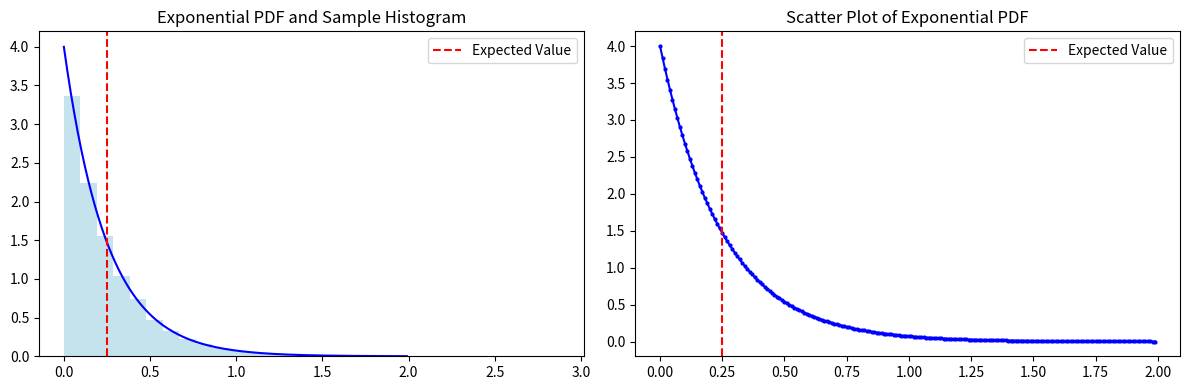
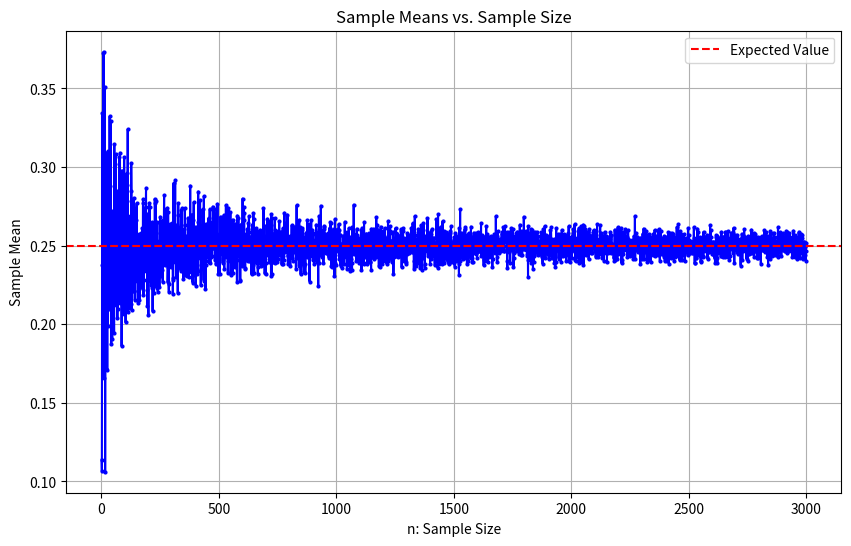
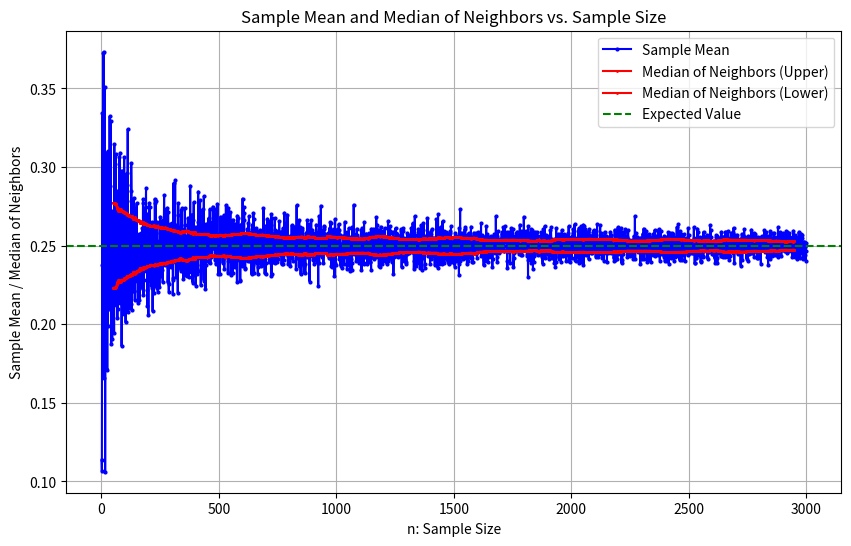
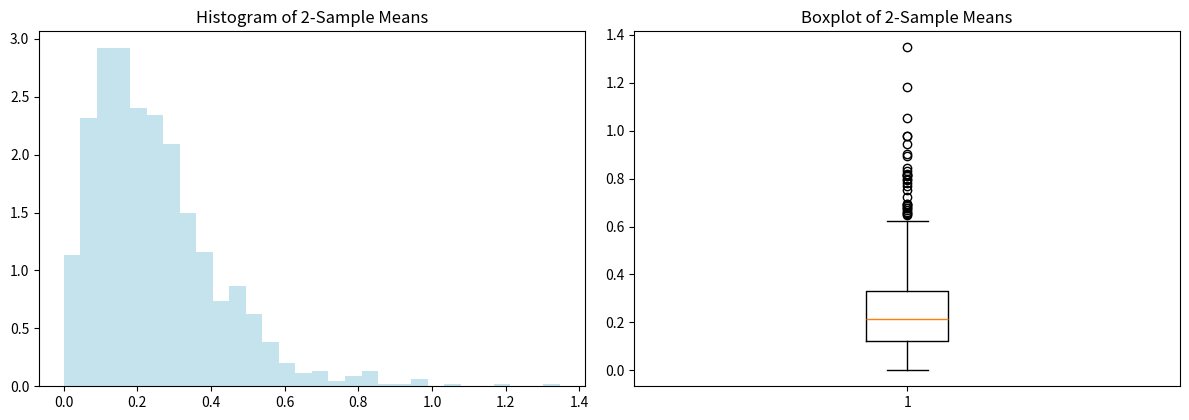

Write Python code to recreate these figures, in order. (Note: this script raises an exception after producing the figures.)
import numpy as np
import pandas as pd
import matplotlib.pyplot as plt
import scipy.stats as stats

np.random.seed(10)

def exponential_pdf(lmbda, x):
    return lmbda * np.exp(-lmbda * x)

def exponential_grid(lmbda, desde=0, hasta=2, step=0.1):
    xs = np.arange(desde, hasta + step, step)
    ys = [exponential_pdf(lmbda, x) for x in xs]

    valores = pd.DataFrame({
        'xs': xs,
        'ys': ys
    })

    return valores

lambda_=4 # @param {type:"number"}

grid = exponential_grid(lmbda=4)
print(grid.head())

# @markdown ---
# @markdown ### Genera muestras aleatorias siguiendo $\varepsilon(\lambda)$ :
# @markdown ---

lambda_val = lambda_
muestras_de_exponencial = np.random.exponential(scale=1 / lambda_val, size=30000)

# Calculate the expected value
esperanza_exp = 1 / lambda_val

# Create a range of x values for the PDF
x_values = np.arange(0, 2, 0.01)

# Calculate the corresponding PDF values
pdf_values = [exponential_pdf(lambda_val, x) for x in x_values]

# Create a 1x2 grid for plots
plt.figure(figsize=(12, 4))

# Plot the histogram and PDF on the left
plt.subplot(121)
plt.hist(muestras_de_exponencial, bins=30, density=True, color="lightblue", alpha=0.7)
plt.plot(x_values, pdf_values, color="blue")
plt.axvline(x=esperanza_exp, color="red", linestyle="--", label="Expected Value")
plt.legend()
plt.title("Exponential PDF and Sample Histogram")

# Scatter plot on the right
plt.subplot(122)
plt.plot(x_values, pdf_values, marker='o', markersize=2, color="blue")
plt.axvline(x=esperanza_exp, color="red", linestyle="--", label="Expected Value")
plt.legend()
plt.title("Scatter Plot of Exponential PDF")

plt.tight_layout()
plt.show()

# @markdown ### Determina la media al variar las observaciones :

max_n = 3000 # @param {type:"number"}
lambda_val = lambda_

# Initialize an array for storing the averages
promedios = np.zeros(max_n)

# Calculate the averages for different sample sizes
for i in range(1, max_n + 1):
    samples = np.random.exponential(scale=1 / lambda_val, size=i)
    promedios[i - 1] = np.mean(samples)

# Create a plot
plt.figure(figsize=(10, 6))
plt.plot(range(1, max_n + 1), promedios, marker='o', markersize=2, color="blue")
plt.axhline(y=1 / lambda_val, color="red", linestyle="--", label="Expected Value")
plt.xlabel("n: Sample Size")
plt.ylabel("Sample Mean")
plt.title("Sample Means vs. Sample Size")
plt.legend()
plt.grid()
plt.show()


# @markdown ### Determina la mediana al variar las observaciones :

# Parameters
n_veci = 50

# Initialize arrays for storing the medians of neighboring sample means
prom_vecinos_sup = np.zeros(max_n)
prom_vecinos_inf = np.zeros(max_n)

# Calculate the medians for neighboring sample means
rango_reduc = np.arange(n_veci, max_n - n_veci)
for i in rango_reduc:
    vecinos = np.arange(i - n_veci + 1, i + n_veci + 1)
    prom_vecinos_sup[i] = np.median(np.abs(promedios[vecinos] - 1 / lambda_val)) + 1 / lambda_val
    prom_vecinos_inf[i] = np.median(-np.abs(promedios[vecinos] - 1 / lambda_val)) + 1 / lambda_val

promedios_de = {}

# Create a plot
plt.figure(figsize=(10, 6))
plt.plot(range(1, max_n + 1), promedios, marker='o', markersize=2, color="blue", label="Sample Mean")
plt.plot(range(n_veci, max_n - n_veci), prom_vecinos_sup[n_veci:max_n - n_veci], marker='o', markersize=1, color="red", label="Median of Neighbors (Upper)")
plt.plot(range(n_veci, max_n - n_veci), prom_vecinos_inf[n_veci:max_n - n_veci], marker='o', markersize=1, color="red", label="Median of Neighbors (Lower)")
plt.axhline(y=1 / lambda_val, color="green", linestyle="--", label="Expected Value")
plt.xlabel("n: Sample Size")
plt.ylabel("Sample Mean / Median of Neighbors")
plt.title("Sample Mean and Median of Neighbors vs. Sample Size")
plt.legend()
plt.grid()
plt.show()

# Parameters
lambda_val = lambda_
cant_exper = 1000 # @param {type:"number"}
n = 2 # @param {type:"number"}

# Initialize an array for storing the means of 2-sample means
promedios_de[str(n)] = np.zeros(cant_exper)

# Calculate the means of 2-sample means
for i in range(cant_exper):
    samples = np.random.exponential(scale=1 / lambda_val, size=n)
    promedios_de[str(n)][i] = np.mean(samples)

# Create a 2x2 grid for plots
plt.figure(figsize=(12, 8))

# Histogram
plt.subplot(2, 2, 1)
plt.hist(promedios_de[str(n)], bins=30, density=True, color="lightblue", alpha=0.7)
plt.title("Histogram of {0}-Sample Means".format(n))

# Boxplot
plt.subplot(2, 2, 2)
plt.boxplot(promedios_de[str(n)])
plt.title("Boxplot of {0}-Sample Means".format(n))

# Show the plots
plt.tight_layout()
plt.show()

#@markdown **(a)** Realizar la transformación mencionada en los 4 conjuntos de datos
#@markdown y graficar boxplots paralelos.

# Parameters
n_values = [2, 5, 30, 500]

# Initialize arrays for storing the transformed values
transformed_values = {}

# Calculate the standardized values for different sample sizes
for n in n_values:
    promedios = promedios_de[str(n)]
    transformed_values[n] = (promedios - (1 / lambda_val)) / np.sqrt((1 / lambda_val**2) / n)

# Create a boxplot
plt.figure(figsize=(8, 6))
plt.boxplot([transformed_values[n] for n in n_values], labels=n_values)
plt.title("Boxplot of Standardized Sample Means")
plt.xlabel("Sample Size (n)")
plt.ylabel("Standardized Value")
plt.grid()
plt.show()

#@markdown **(b)** Realizar **4 histogramas** y a cada uno de ellos superponerle
#@markdown la **densidad de la normal estándar**.

# Parameters
n_values = [2, 5, 30, 500]

# Initialize a 2x2 grid of subplots
fig, axs = plt.subplots(2, 2, figsize=(12, 8))
fig.subplots_adjust(hspace=0.5)

# Loop through the sample sizes
for i, n in enumerate(n_values):
    # Calculate the standardized values for the current sample size
    promedios = promedios_de[str(n)]
    transformed_values = (promedios - (1 / lambda_val)) / np.sqrt((1 / lambda_val**2) / n)

    # Create histograms
    ax = axs[i // 2, i % 2]
    ax.hist(transformed_values, bins=30, density=True, color="lightblue")

    # Overlay a standard normal distribution curve
    x = np.linspace(-6, 6, 100)
    ax.plot(x, stats.norm.pdf(x), color="orange")

    # Add legends
    ax.legend(["Normal estándar", "Muestra normalizada"], loc="upper right")

    # Set subplot titles
    ax.set_title(f"n={n}")

    # Set x and y axis labels
    ax.set_xlabel("Standardized Value")
    ax.set_ylabel("Density")

# Show the plots
plt.tight_layout()
plt.show()

def binomial_pmf(n, p, k):
    return stats.binom.pmf(k, n, p)

def grilla_binomial(n, p, desde=0, hasta=n, step=1):
    xs = np.arange(desde, hasta + step, step)
    ys = [binomial_pmf(n, p, x) for x in xs]

    valores = pd.DataFrame({
        'xs': xs,
        'ys': ys
    })

    return valores

np.random.seed(10)

n = 10 # @param {type:"number"}
p = 0.25 # @param {type:"number"}
n_max = 3000 # @param {type:"number"}

grid = grilla_binomial(n, p)
print(grid.head())

# @markdown ---
# @markdown ### Generar muestras siguiendo $Bi(n, p)$:
# @markdown ---

# Parameters
esperanza_binomial = n * p

# Generate random binomial samples
muestras_de_binomial = np.random.binomial(n, p, size=n_max)

# Calculate counts for each k value
counts = np.zeros(n + 1)
for k in range(n + 1):
    counts[k] = np.sum(muestras_de_binomial == k)

# Normalize frequencies to obtain an empirical probability mass function (PMF)
empirica = counts / n_max

# Create the first plot comparing empirical and binomial PMF
plt.figure(figsize=(6, 5))

plt.plot(range(n + 1), empirica, marker='o', markersize=4, label='Empirical F', color='blue')
plt.plot(grilla_binomial(n, p)['xs'], grilla_binomial(n, p)['ys'], label='Binomial PDF', color='orange')
plt.axvline(esperanza_binomial, color='red', linestyle='--', label='E [ X ] = n.p')
plt.title('Empirical F vs Binomial PDF')
plt.xlabel('k')
plt.ylabel('Probabilidad')
plt.xlim(-0.5,10.5)
plt.legend()

plt.tight_layout()
plt.show()

# @markdown ### Determina la media al variar las observaciones :

# Initialize an array for storing the running averages
promedios = np.zeros(max_n)

# Calculate the running averages for different sample sizes
for i in range(1, max_n + 1):
    samples = np.random.binomial(n, p, size=i)
    promedios[i - 1] = np.mean(samples)

# Create a plot
plt.figure(figsize=(10, 6))
plt.plot(range(1, max_n + 1), promedios, marker='o', markersize=2, color="blue")
plt.axhline(y=n * p, color="red", linestyle="--", linewidth=2, label="Expected Value")
plt.xlabel("Number of Experiments")
plt.ylabel("Running Average of Binomial Experiments")
plt.title("Running Average vs. Number of Experiments")
plt.legend()
plt.grid()
plt.show()

# @markdown ### Determina la frecuencia relativa al variar las observaciones :

# Initialize an array for storing the running averages
promedios = np.zeros(max_n)

# Calculate the running averages for different sample sizes
for i in range(1, max_n + 1):
    samples = np.random.binomial(n, p, size=i)
    promedios[i - 1] = np.mean(samples)

promedios_de = {}

# Create a histogram of running averages
plt.figure(figsize=(10, 6))
plt.hist(promedios, bins=30, color="blue", density=True, alpha=0.7)
plt.axvline(x=n * p, color="red", linestyle="--", linewidth=2, label="E [ X[n] ] = n * p")
plt.xlabel("Running Average of Binomial Experiments")
plt.ylabel("Relative Frequency")
plt.title("Relative Frequency of Running Averages")
plt.legend()

# Add annotations
plt.text(0.7, 0.8, "Cant experimentos en rango", transform=plt.gca().transAxes, color="blue")
plt.text(0.7, 0.75, r'$E(\bar{X}[n]) = \frac{1}{n} \cdot E\left(\sum_{j=1}^{n} x_j\right)$', transform=plt.gca().transAxes, color="red")
plt.text(0.7, 0.7, r'$E(\bar{X}[n]) = n \cdot p$', transform=plt.gca().transAxes, color="red")

plt.show()

cant_exper = 1000 # @param {type:"number"}
o = 2 # @param {type:"number"}

# Initialize an array for storing the means of 2-sample means
promedios_de[str(o)] = np.zeros(cant_exper)

# Calculate the means of 2-sample means
for i in range(cant_exper):
    samples = np.random.binomial(n, p, size=o)
    promedios_de[str(o)][i] = np.mean(samples)

# Create a 2x2 grid of plots
plt.figure(figsize=(12, 8))

# Histogram
plt.subplot(2, 2, 1)
plt.hist(promedios_de[str(o)], bins=30, density=True, color="lightblue", alpha=0.7)
plt.title("Histogram of {0}-Sample Means".format(o))

# Boxplot
plt.subplot(2, 2, 2)
plt.boxplot(promedios_de[str(o)])
plt.title("Boxplot of {0}-Sample Means".format(o))

# Show the plots
plt.tight_layout()
plt.show()

#@markdown **(a)** Transformamos los 4 conjuntos de datos y graficamos los boxplots \
#@markdown ¿Qué pasaría si se siguiera aumentando el tamaño de la muestra?

# Parameters
o_values = [2, 5, 30, 500]

# Initialize arrays for storing the transformed values
transformed_values = {}

# Calculate the transformed values for each sample size
for o in o_values:
    promedios = promedios_de[str(o)]

    # Standardize the values
    mean = n * p
    std_dev = np.sqrt((n * p * (1 - p)) / o)
    transformed_values[str(o)] = (promedios - mean) / std_dev

# Create a boxplot
plt.figure(figsize=(8, 6))
plt.boxplot([transformed_values[str(s)] for s in o_values], labels=o_values)
plt.title("Boxplot of Standardized Sample Means")
plt.xlabel("Sample Size (n)")
plt.ylabel("Standardized Value")
plt.grid()
plt.show()

#@markdown **(b)** Realizar **4 histogramas** y a cada uno de ellos superponerle la **densidad de la normal estándar**.

# Standardized sample means for different sample sizes
o_values = [2, 5, 30, 500]

# Create a 2x2 grid of plots
fig, axes = plt.subplots(2, 2, figsize=(10, 8))
fig.suptitle("Histograms of Standardized Sample Means vs. Normal Distribution", fontsize=16)

for i, o in enumerate(o_values):
    row = i // 2
    col = i % 2
    ax = axes[row, col]

    # Histogram for standardized sample means
    ax.hist(transformed_values[str(o)], bins=30, density=True, color="lightblue", alpha=0.7)

    # Plot the standard normal distribution curve
    x_range = np.linspace(-6, 6, 100)
    ax.plot(x_range, stats.norm.pdf(x_range), color="orange", label="Normal estándar")

    # Add legend
    ax.legend(loc="upper right")

    # Set title and labels
    ax.set_title(f"n={o}")
    ax.set_xlabel("Standardized Value")
    ax.set_ylabel("Density")

# Adjust layout
plt.tight_layout(rect=[0, 0, 1, 0.95])
plt.show()